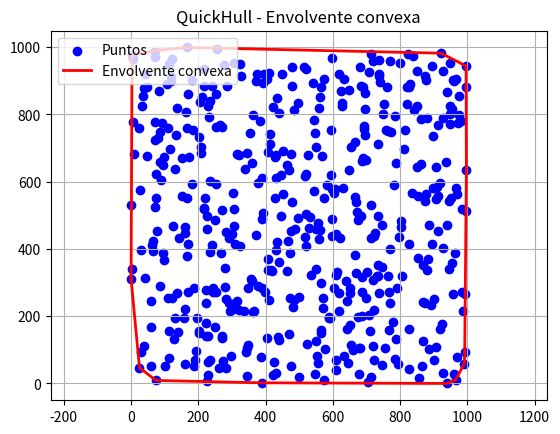

Write Python code to recreate this figure.
import matplotlib.pyplot as plt
import random

def lado_del_punto(punto1, punto2, punto_evaluado):
    # Retorna si el punto está a la izquierda (>0), derecha (<0), o sobre (=0) de la línea punto1-punto2
    return (punto2[0] - punto1[0]) * (punto_evaluado[1] - punto1[1]) - (punto2[1] - punto1[1]) * (punto_evaluado[0] - punto1[0])


def distancia_perpendicular(punto1, punto2, punto_evaluado):
    # Calcula la distancia perpendicular desde el punto evaluado a la línea punto1-punto2.
    return abs(lado_del_punto(punto1, punto2, punto_evaluado))


def encontrar_envolvente(puntos_candidatos, punto_inicial, punto_final):
    if not puntos_candidatos:
        return []

    # Hallar el punto más lejano a la línea punto_inicial-punto_final
    punto_mas_lejano = max(puntos_candidatos, key=lambda punto: distancia_perpendicular(punto_inicial, punto_final, punto))

    # Formar triángulo y descartar puntos dentro
    puntos_lado_izquierdo = [punto for punto in puntos_candidatos if lado_del_punto(punto_inicial, punto_mas_lejano, punto) > 0]
    puntos_lado_derecho = [punto for punto in puntos_candidatos if lado_del_punto(punto_mas_lejano, punto_final, punto) > 0]

    # Recursivamente encontrar puntos en cada lado
    return encontrar_envolvente(puntos_lado_izquierdo, punto_inicial, punto_mas_lejano) + [punto_mas_lejano] + encontrar_envolvente(puntos_lado_derecho, punto_mas_lejano, punto_final)


def quickhull(conjunto_puntos):
    # Encontrar los dos puntos más extremos
    punto_minimo_x = min(conjunto_puntos, key=lambda punto: punto[0])
    punto_maximo_x = max(conjunto_puntos, key=lambda punto: punto[0])
    
    # Separar los puntos en dos subconjuntos
    conjunto_izquierdo = []
    conjunto_derecho = []

    for punto in conjunto_puntos:
        lado = lado_del_punto(punto_minimo_x, punto_maximo_x, punto)
        if lado > 0:
            conjunto_izquierdo.append(punto)
        elif lado < 0:
            conjunto_derecho.append(punto)

    # Construir recursivamente las partes superior e inferior
    envolvente_superior = encontrar_envolvente(conjunto_izquierdo, punto_minimo_x, punto_maximo_x)
    envolvente_inferior = encontrar_envolvente(conjunto_derecho, punto_maximo_x, punto_minimo_x)

    # Resultado final
    return [punto_minimo_x] + envolvente_superior + [punto_maximo_x] + envolvente_inferior

def dibujar_envolvente(puntos_originales, envolvente_convexa):
    # Dibujar puntos originales
    coordenadas_x, coordenadas_y = zip(*puntos_originales)
    plt.scatter(coordenadas_x, coordenadas_y, color='blue', label='Puntos')

    # Dibujar la envolvente convexa
    # Cerramos el polígono volviendo al primer punto
    envolvente_x, envolvente_y = zip(*(envolvente_convexa + [envolvente_convexa[0]]))
    plt.plot(envolvente_x, envolvente_y, color='red', linewidth=2, label='Envolvente convexa')

    plt.title("QuickHull - Envolvente convexa")
    plt.legend()
    plt.axis('equal')  # Relación 1:1 para que no se distorsione
    plt.grid(True)
    plt.show()

if __name__ == "__main__":
    # Generar puntos aleatorios
    random.seed(42) 
    puntos_entrada = [(random.randint(0, 1000), random.randint(0, 1000)) for _ in range(500)]
    
    envolvente_resultado = quickhull(puntos_entrada)
    print("Puntos del convex hull:")
    for punto in envolvente_resultado:
        print(punto)

    dibujar_envolvente(puntos_entrada, envolvente_resultado)

